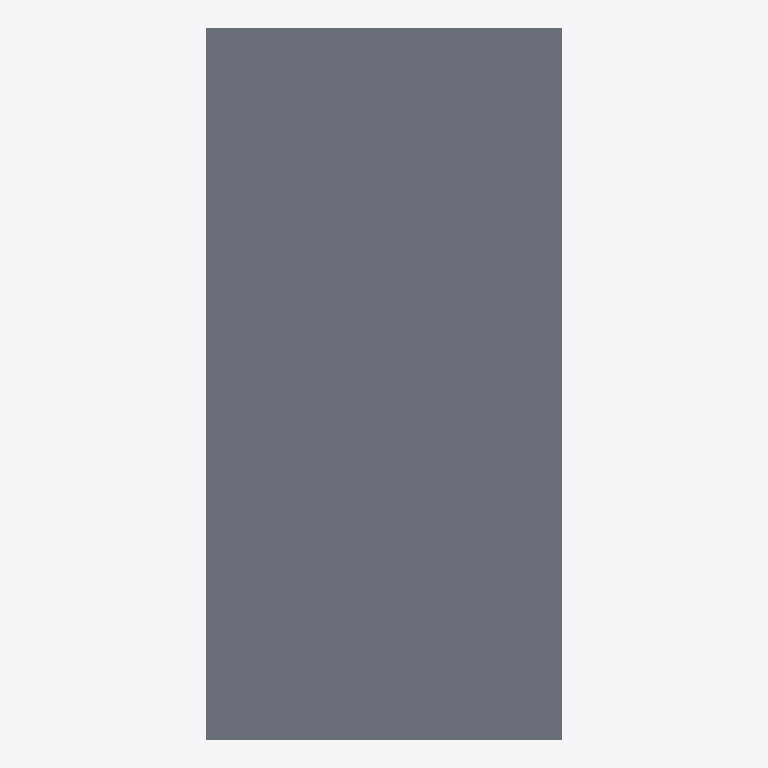
Plan cut of the same IFC building model at storey 'Level 0' (level 0.00 m, cut at 1.40 m), seen from above with north up, elements coloured by IFC class (only those large enough to see are counted): 2 slabs (grey). Cut surfaces are drawn darker.
Extent 2.0 m × 4.0 m × 3.4 m (x, y, z). Storeys (2): Level 0 at 0.00 m; Level 1 at 4.00 m. Elements (4): 2 IfcSlab, 2 IfcWallStandardCase.

HEADER;
FILE_DESCRIPTION(('ViewDefinition [CoordinationView_V2.0]','RevitIdentifiers [ContentGUID: cea3365e-6110-4699-afa4-e88ee273adb1, VersionGUID: a9ecf9ad-490f-4ab0-9b44-f743b88e30bc, NumberOfSaves: 16]','CoordinateReference [CoordinateBase: Shared Coordinates]'),'2;1');
FILE_NAME('Xv2-1-3-4.ifc','2026-03-03T15:00:17+01:00',(''),(''),'ODA SDAI 25.12','Autodesk - Revit 26.4.0.32 (ENG) - 26.4.0.32','');
FILE_SCHEMA(('IFC2X3'));
ENDSEC;
DATA;
#18=IFCPROJECT('3EepPUOH16cQ_aw8uTZ591',#6,'Project Number',$,$,'Project Name','Project Status',(#13),#254);
#32=IFCSITE('3EepPUOH16cQ_aw8uTZ593',#6,'Default',$,$,#31,$,$,.ELEMENT.,(51,30,23,112487),(0,-7,-37,-956022),0.0,$,$);
#22=IFCBUILDING('3EepPUOH16cQ_aw8uTZ590',#6,'',$,$,#21,$,'',.ELEMENT.,$,$,#19);
#25=IFCBUILDINGSTOREY('3Zu5Bv0LOHrPC10026FoQQ',#6,'Level 0',$,$,#24,$,'Level 0',.ELEMENT.,0.0);
#29=IFCBUILDINGSTOREY('15Z0v90RiHrPC20026FoKR',#6,'Level 1',$,$,#28,$,'Level 1',.ELEMENT.,3999.9999999999995);
#56=IFCSLAB('2m9OIsdJX4kvGznFAGvJDb',#6,'Floor:DeckenInstanz:316140',$,$,#34,#55,'316140',.FLOOR.);
#187=IFCSLAB('0gwCMfmuj9KuUUMUtnWqTm',#6,'Floor:DeckenInstanz:317571',$,$,#177,#186,'317571',.FLOOR.);
ENDSEC;
